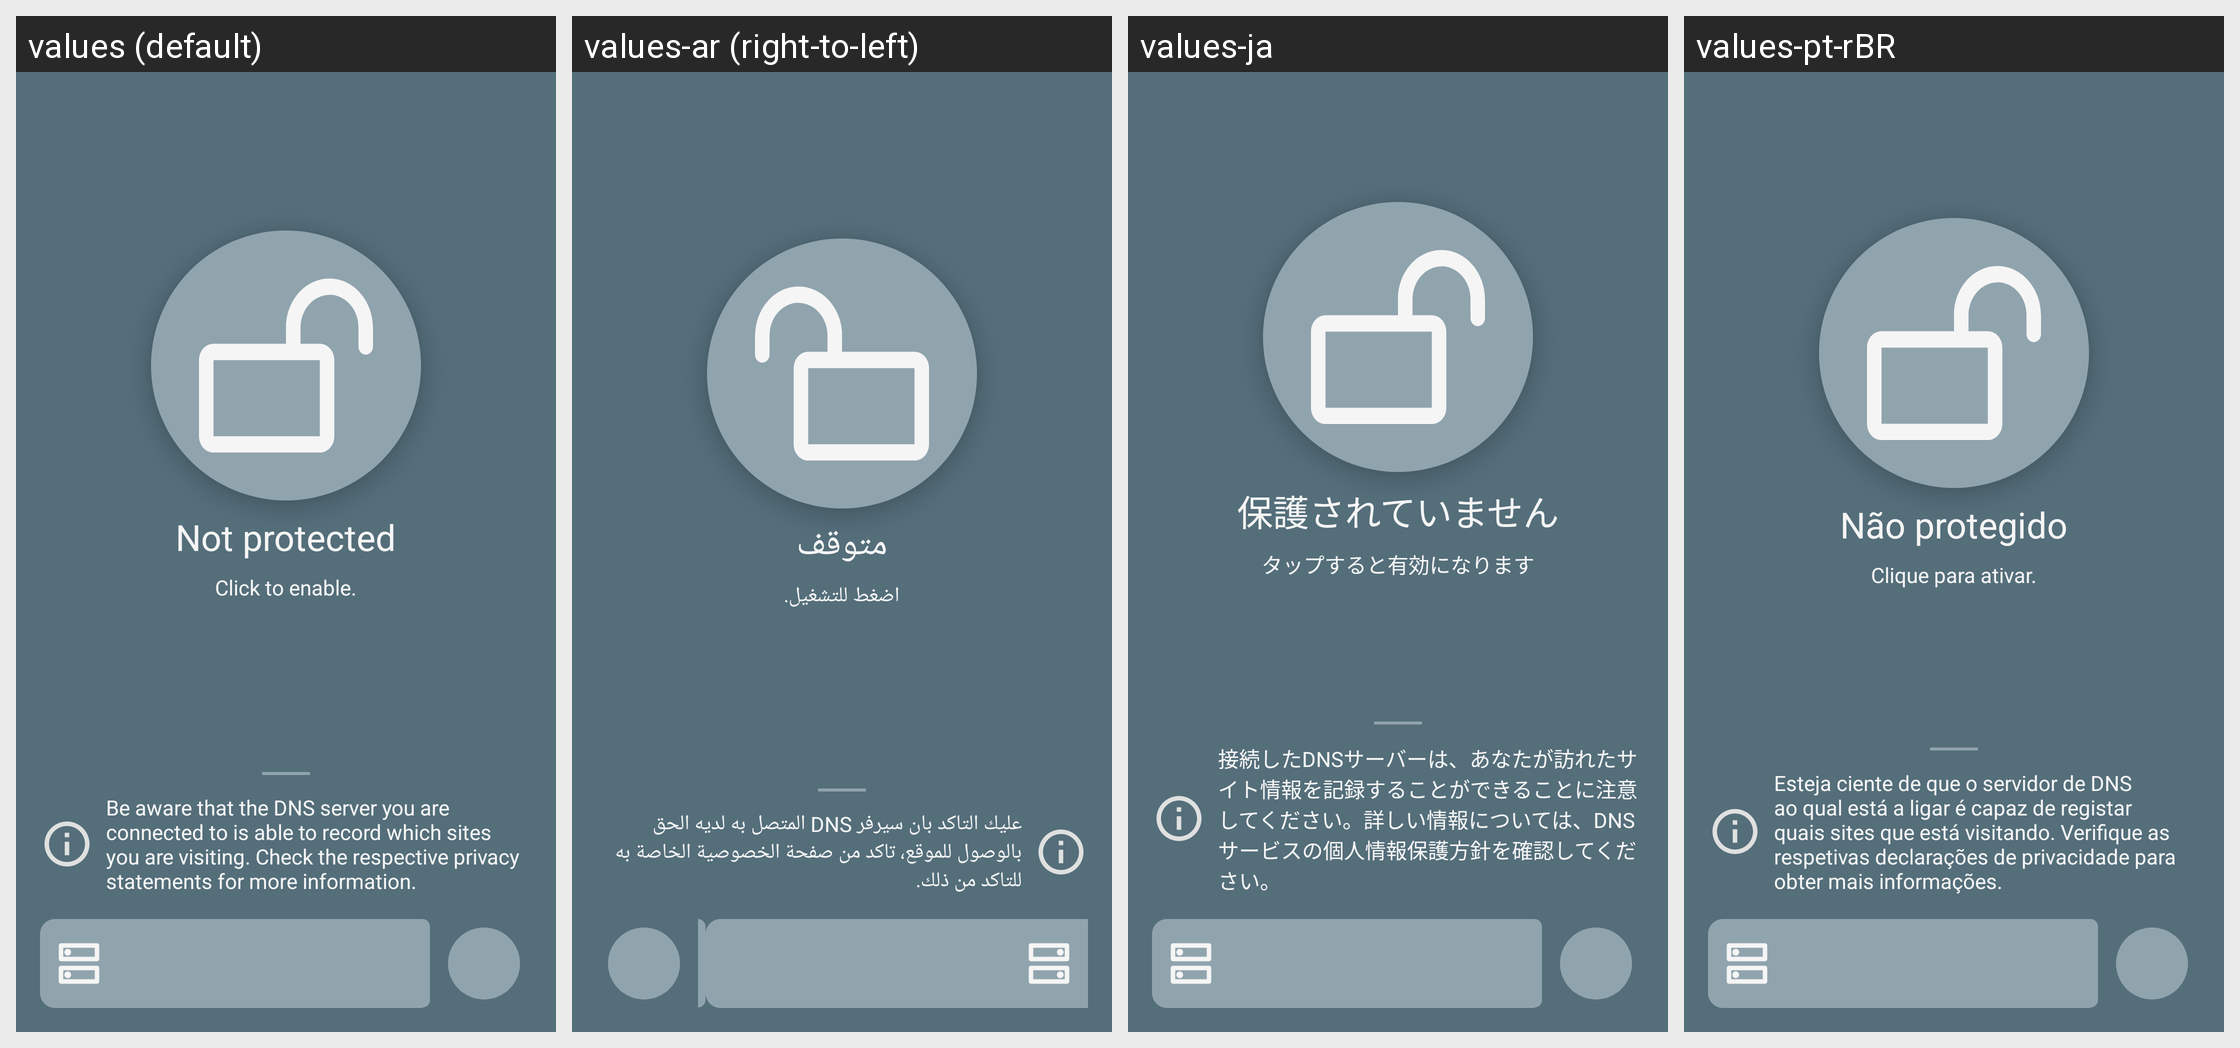

For this localized Android screen grid, give each drawn string resource with its value in every locale shown.
Android screen res/layout/fragment_main.xml rendered under 4 locales, left to right: values (default), values-ar (right-to-left), values-ja, values-pt-rBR. Device: Nexus 5 (rendered at 1080×1920; each locale shown at half size, 540×960, under a caption strip naming it); theme AppTheme_Mono.
Other locales in the repository, not shown: values-bn, values-ca, values-de, values-es, values-fr, values-hi, values-id, values-in, values-it, values-ms, values-nl, values-pl, values-pt, values-ru, values-si, values-tr, values-vi, values-zh-rCN, values-zh-rTW.
Strings drawn on this screen, with the default value and each locale's value (text and hints the layout hard-codes, and strings that could not be matched under every locale, appear in the picture but are not listed):

window_main_unprotected
  values: Not protected
  values-ar: متوقف
  values-ja: 保護されていません
  values-pt-rBR: Não protegido

window_main_click_to_enable
  values: Click to enable.
  values-ar: اضغط للتشغيل.
  values-ja: タップすると有効になります
  values-pt-rBR: Clique para ativar.
